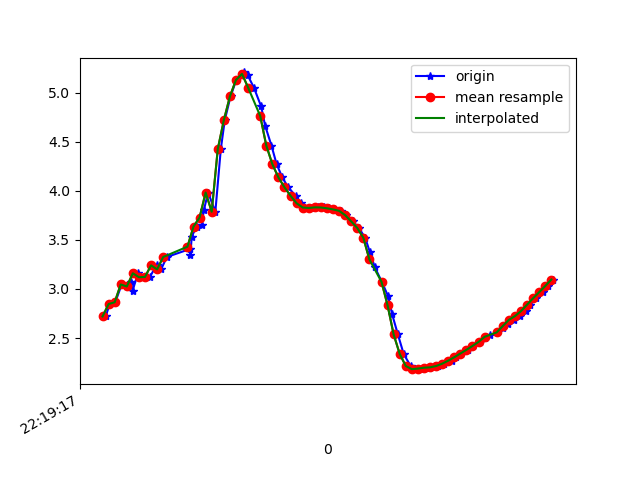

Data behind this chart, as committed beside it:
1617747557790, 443194429626822, 2.7200527, -1.574378, 9.282386
1617747557804, 443194448857592, 2.846, -1.701, 9.222
1617747557822, 443194468229698, 2.865, -1.659, 9.224
1617747557843, 443194487460468, 3.046, -1.756, 9.148
1617747557873, 443194506691238, 3.068, -1.736, 9.144
1617747557879, 443194525922008, 2.983, -1.794, 9.161
1617747557897, 443194545152778, 3.16, -1.798, 9.101
1617747557916, 443194564383548, 3.12, -1.773, 9.119
1617747557936, 443194583614318, 3.123, -1.897, 9.094
1617747557958, 443194602845088, 3.241, -1.855, 9.061
1617747557973, 443194622075858, 3.2, -1.806, 9.085
1617747557992, 443194641306628, 3.326, -1.885, 9.024
1617747558069, 443194660537398, 3.408, -1.823, 9.006
1617747558070, 443194679768168, 3.35, -1.835, 9.025
1617747558074, 443194698998938, 3.534, -2.031, 8.912
1617747558090, 443194718229708, 3.636, -2.358, 8.79
1617747558107, 443194737460478, 3.655, -2.868, 8.629
1617747558114, 443194756691248, 3.802, -3.48, 8.335
1617747558128, 443194775922018, 3.983, -4.116, 7.952
1617747558152, 443194795152788, 3.787, -4.786, 7.667
1617747558170, 443194814383558, 4.425, -5.895, 6.458
1617747558183, 443194833614328, 4.72, -6.87, 5.154
1617747558202, 443194852845098, 4.961, -7.621, 3.652
1617747558221, 443194872075868, 5.13, -8.062, 2.175
1617747558248, 443194891306638, 5.207, -8.269, 0.7443
1617747558259, 443194910537408, 5.176, -8.293, -0.6872
1617747558279, 443194929768178, 5.053, -8.128, -2.109
1617747558303, 443194948998948, 4.861, -7.863, -3.255
1617747558316, 443194968229718, 4.665, -7.694, -3.883
1617747558337, 443194987460488, 4.462, -7.71, -4.085
1617747558354, 443195006691258, 4.272, -7.828, -4.063
1617747558373, 443195025922028, 4.136, -7.92, -4.025
1617747558392, 443195045152798, 4.036, -7.924, -4.119
1617747558417, 443195064383568, 3.95, -7.873, -4.296
1617747558433, 443195083614338, 3.873, -7.862, -4.385
1617747558449, 443195102845108, 3.83, -7.935, -4.291
1617747558467, 443195122075878, 3.825, -8.068, -4.038
1617747558492, 443195141306648, 3.832, -8.222, -3.709
1617747558509, 443195160537418, 3.831, -8.382, -3.332
1617747558528, 443195179768188, 3.822, -8.558, -2.861
1617747558544, 443195198998958, 3.811, -8.738, -2.273
1617747558567, 443195218229728, 3.796, -8.901, -1.551
1617747558582, 443195237460498, 3.753, -9.027, -0.6851
1617747558605, 443195256691268, 3.688, -9.075, 0.269
1617747558625, 443195275922038, 3.622, -9.012, 1.306
1617747558646, 443195295152808, 3.522, -8.813, 2.442
1617747558661, 443195314383578, 3.382, -8.426, 3.688
1617747558678, 443195333614348, 3.221, -7.82, 4.951
1617747558701, 443195352845118, 3.073, -6.985, 6.149
1617747558722, 443195372075888, 2.924, -5.94, 7.226
1617747558735, 443195391306658, 2.742, -4.734, 8.131
1617747558754, 443195410537428, 2.536, -3.507, 8.792
1617747558773, 443195429768198, 2.338, -2.505, 9.181
1617747558796, 443195448998968, 2.215, -1.912, 9.353
1617747558811, 443195468229738, 2.183, -1.724, 9.397
1617747558829, 443195487460508, 2.189, -1.749, 9.391
1617747558855, 443195506691278, 2.198, -1.823, 9.375
1617747558874, 443195525922048, 2.201, -1.869, 9.365
1617747558886, 443195545152818, 2.215, -1.857, 9.364
1617747558905, 443195564383588, 2.239, -1.809, 9.368
1617747558932, 443195583614358, 2.269, -1.761, 9.37
... 18 more rows
